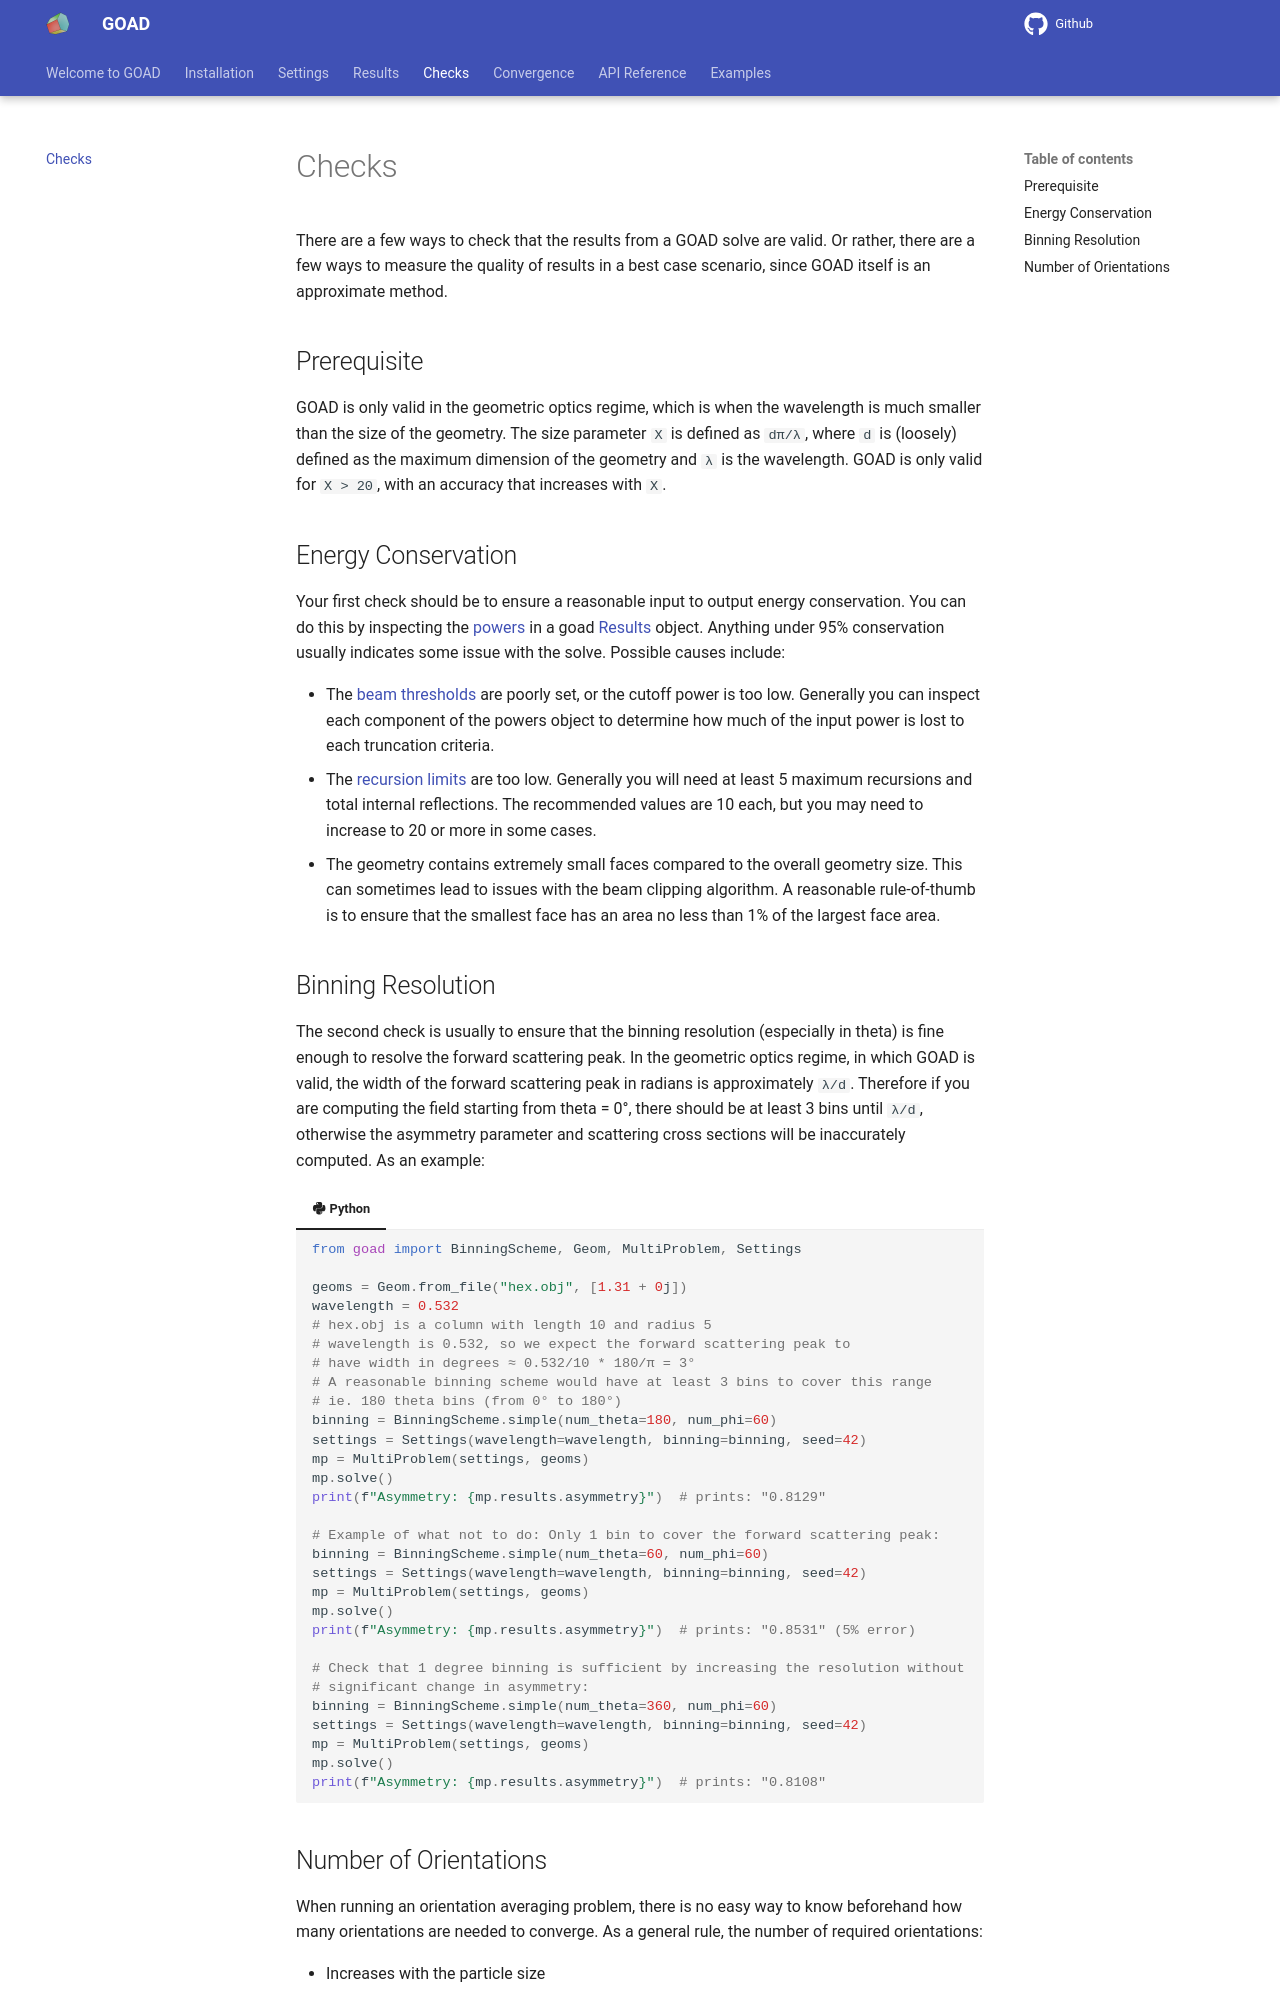

repository: hballington12/goad · page: checks/index.html · generator: mkdocs

# Checks

There are a few ways to check that the results from a GOAD solve are valid. Or rather, there are a few ways to measure the quality of results in a best case scenario, since GOAD itself is an approximate method.

## Prerequisite

GOAD is only valid in the geometric optics regime, which is when the wavelength is much smaller than the size of the geometry. The size parameter `X` is defined as `dπ/λ`, where `d` is (loosely) defined as the maximum dimension of the geometry and `λ` is the wavelength. GOAD is only valid for `X > 20`, with an accuracy that increases  with `X`.

## Energy Conservation

Your first check should be to ensure a reasonable input to output energy conservation. You can do this by inspecting the [powers](results.md#power-budget) in a goad [Results](results.md) object. Anything under 95% conservation usually indicates some issue with the solve. Possible causes include:

- The [beam thresholds](settings.md#beam-thresholds) are poorly set, or the cutoff power is too low. Generally you can inspect each component of the powers object to determine how much of the input power is lost to each truncation criteria. 
- The [recursion limits](settings.md#recursion-limits) are too low. Generally you will need at least 5 maximum recursions and total internal reflections. The recommended values are 10 each, but you may need to increase to 20 or more in some cases.
- The geometry contains extremely small faces compared to the overall geometry size. This can sometimes lead to issues with the beam clipping algorithm. A reasonable rule-of-thumb is to ensure that the smallest face has an area no less than 1% of the largest face area.

## Binning Resolution

The second check is usually to ensure that the binning resolution (especially in theta) is fine enough to resolve the forward scattering peak. In the geometric optics regime, in which GOAD is valid, the width of the forward scattering peak in radians is approximately `λ/d`. Therefore if you are computing the field starting from theta = 0°, there should be at least 3 bins until `λ/d`, otherwise the asymmetry parameter and scattering cross sections will be inaccurately computed. As an example:

{{code_block('examples/checks', 'binning_resolution')}}
